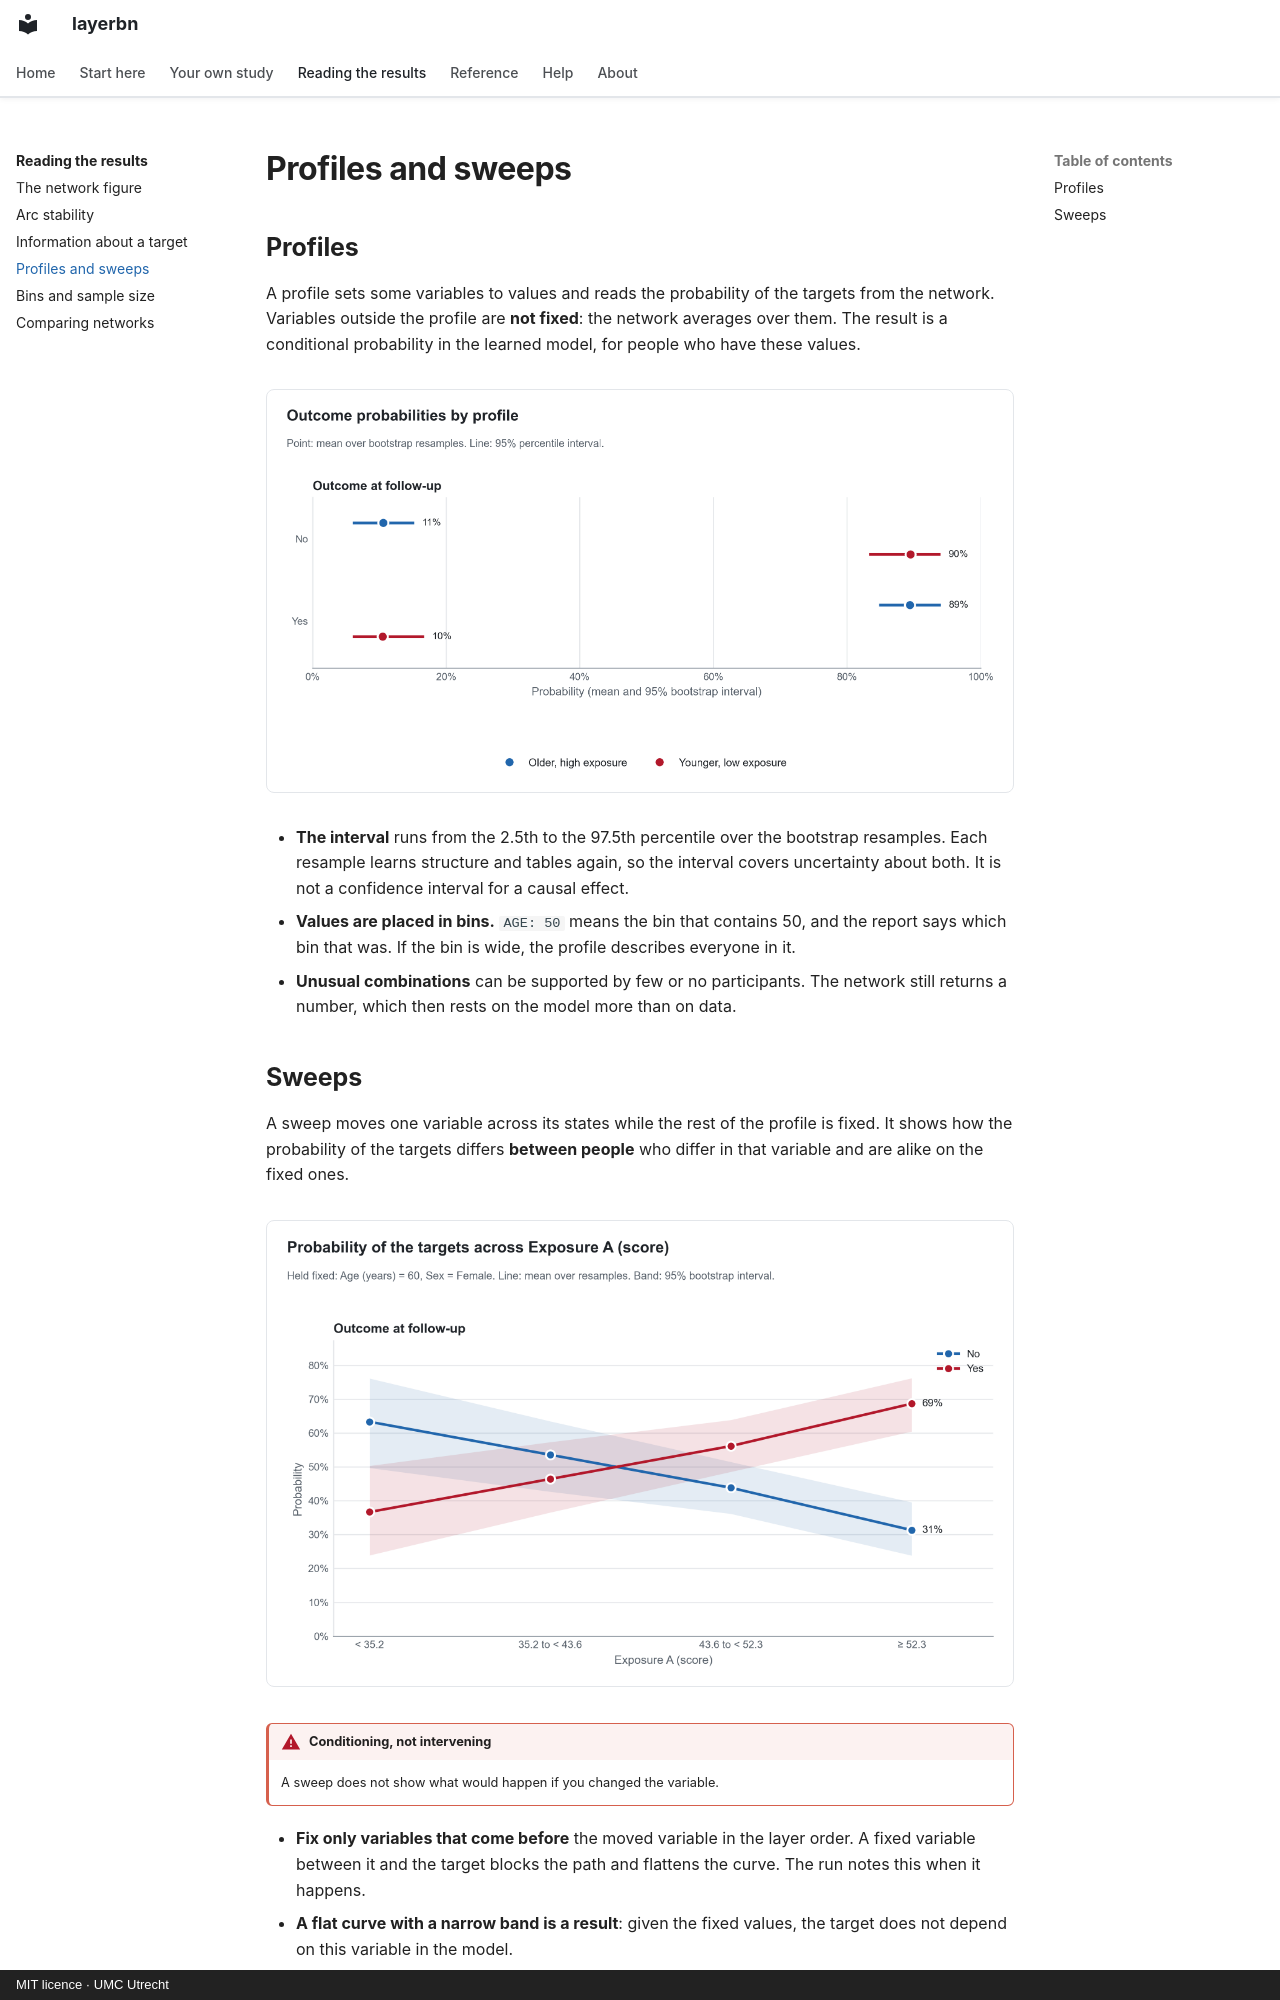

repository: umcu/layerbn · page: results/profiles-sweeps/index.html · generator: mkdocs · copyright: MIT licence · UMC Utrecht

# Profiles and sweeps

## Profiles

A profile sets some variables to values and reads the probability of the targets from the
network. Variables outside the profile are **not fixed**: the network averages over them.
The result is a conditional probability in the learned model, for people who have these
values.

<figure markdown>
![Profiles](../assets/example-profiles.png)
</figure>

- **The interval** runs from the 2.5th to the 97.5th percentile over the bootstrap resamples.
  Each resample learns structure and tables again, so the interval covers uncertainty about
  both. It is not a confidence interval for a causal effect.
- **Values are placed in bins.** `AGE: 50` means the bin that contains 50, and the report
  says which bin that was. If the bin is wide, the profile describes everyone in it.
- **Unusual combinations** can be supported by few or no participants. The network still
  returns a number, which then rests on the model more than on data.
